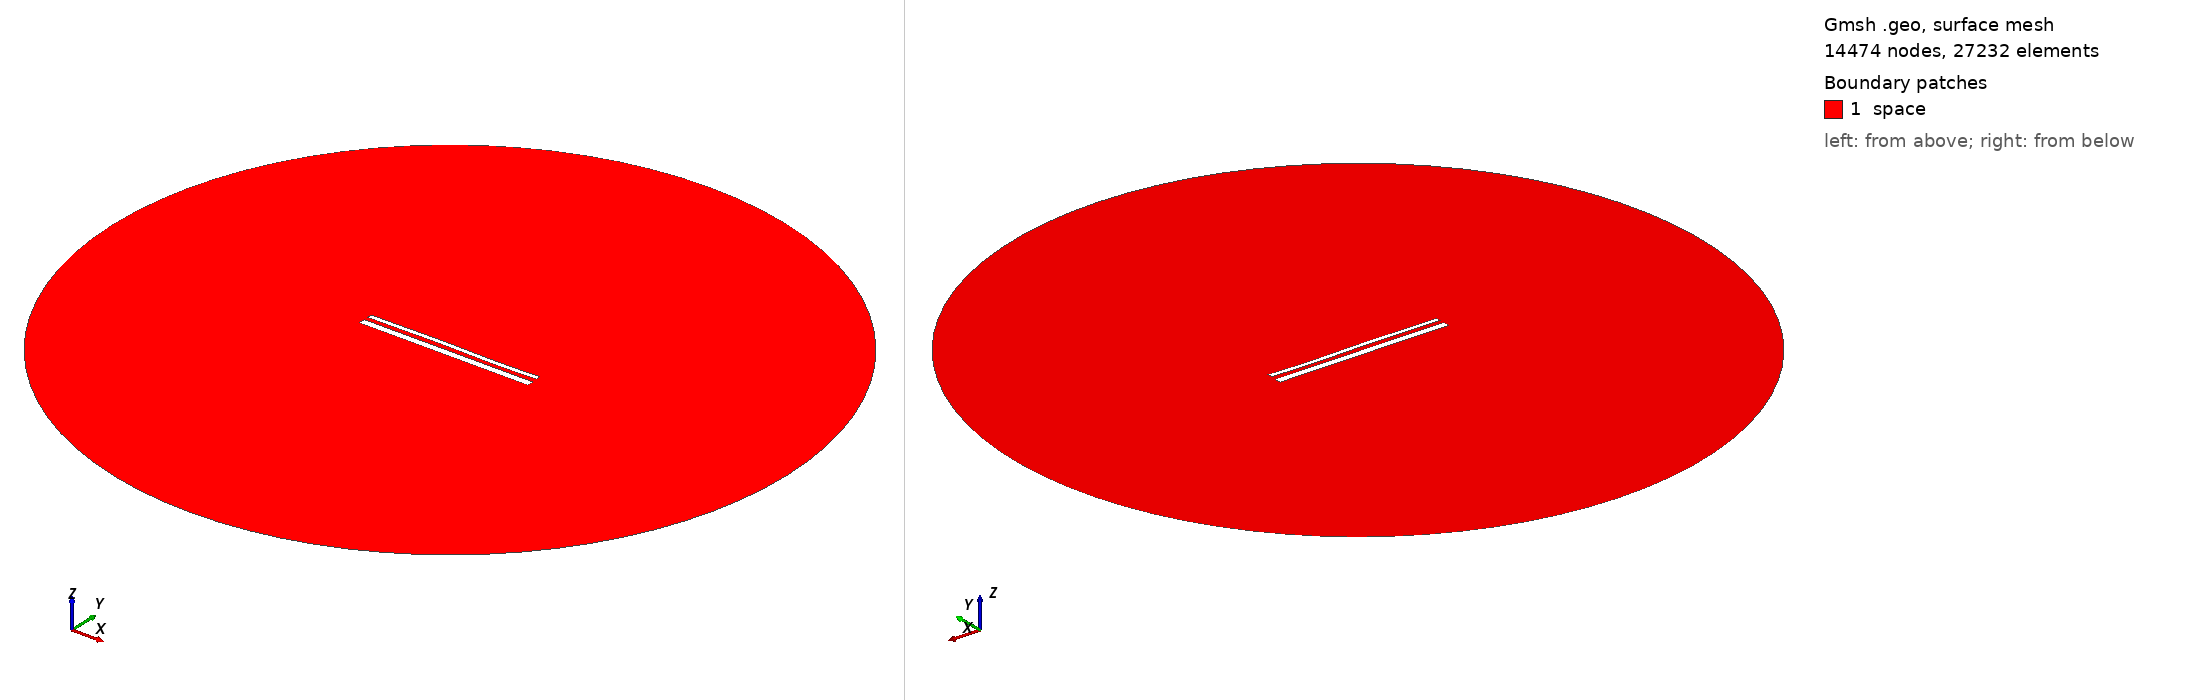

Gmsh geometry script, surface-meshed: 14474 nodes, 27232 surface elements. Boundary patches (legend numbers): 1 space. Left view from above one corner, right view from below the opposite corner. Legend entries are the model's physical surfaces. The drawing asked Gmsh for element sizes between 1% and 20% of the model's largest extent; the script's own settings can give other sizes.

=== 14847.geo (drawn) ===
//---------------------------------------
// Geometry kernel
//---------------------------------------

SetFactory("OpenCASCADE");



//---------------------------------------
// Parameters of the geometry
//---------------------------------------

// Overetch of the upper plate
overetch = 0.5;

// Distance between the plates
distance = 2.25;

// Discretization over the x axis (for the deformation)
nx = 50; 

// Length of the plate
L = 100 - overetch; 

// Number of modes
n = 4; 

// 1st mode coefficient
coeff(1) = 0.07499999999999998;
beta(1) = 0.596864 * 3.1415926535 / L;

// 2nd mode coefficient
coeff(2) = 0.07499999999999998;
beta(2) = 1.49418 * 3.1415926535 / L;

// 3rd mode coefficient
coeff(3) = 0.15;
beta(3) = 2.50025 * 3.1415926535 / L;

// 4th mode coefficient
coeff(4) = -0.075;
beta(4) = 3.49999 * 3.1415926535 / L;



//---------------------------------------
// Upper plate (deformed rectangle)
//---------------------------------------

// Coordiantes of the upper plate
xmin = -50;
xmax = 50 - overetch;

// Height of the upper plate
yheight = 4 - 2 * overetch;

// Indexes of the points
UpperID[] = {};
LowerID[] = {};
LeftID[] = {};
RightID[] = {};

// Point index
p = 1;

// Horizontal edges
For i In {1:nx}
    x = xmin + (i-1)*(xmax - xmin)/(nx-1);

    y_bottom = distance / 2 + overetch;
    For j In {1:n}
        C = (Cosh(beta(j)*L) + Cos(beta(j)*L)) / (Sinh(beta(j)*L) + Sin(beta(j)*L));
        y_bottom  = y_bottom + coeff(j) * (Cosh(beta(j)*(x+50)) - Cos(beta(j)*(x+50)) - C * (Sinh(beta(j)*(x+50)) - Sin(beta(j)*(x+50))));
    EndFor

    y_top = y_bottom + yheight;

    Point(p) = {x, y_top, 0, 1.0};
    UpperID[i] = p;
    p = p + 1;

    Point(p) = {x, y_bottom, 0, 1.0};
    LowerID[i] = p;
    p = p + 1;
EndFor

// Create point lists
UpperPts[] = {}; LowerPts[] = {};
For i In {1:nx}
  UpperPts[] += {UpperID[i]};
  LowerPts[] += {LowerID[i]};
EndFor

// Build splines
Spline(1) = {UpperPts[]};
Spline(2) = {LowerPts[]};
Line(3) = {LowerPts[nx-1], UpperPts[nx-1]};
Line(4) = {LowerPts[0], UpperPts[0]};

// Build the plane surface
Curve Loop(1) = {2, 3, -1, -4};
Plane Surface(1) = {1};



//---------------------------------------
// Lower plate (rectangle)
//---------------------------------------

// Vertices
Point(1001) = {-50, -1, 0, 1.0};
Point(1002) = { 50, -1, 0, 1.0};
Point(1003) = { 50,  -5, 0, 1.0};
Point(1004) = {-50,  -5, 0, 1.0};

// Edges
Line(5) = {1001, 1002};
Line(6) = {1002, 1003};
Line(7) = {1003, 1004};
Line(8) = {1004, 1001};

// Plane surface
Line Loop(2) = {5, 6, 7, 8};
Plane Surface(2) = {2}; 



//---------------------------------------
// Outer (fictious) boundary
//---------------------------------------

// Points
Point(1005) = {0, 0, 0};       // Center
Point(1006) = {200, 0, 0};     // Start point
Point(1007) = {0, 200, 0};     // 90 degrees
Point(1008) = {-200, 0, 0};    // 180 degrees
Point(1009) = {0, -200, 0};    // 270 degrees

// Circle arcs (each needs start, center, end)
Circle(9) = {1006, 1005, 1007};
Circle(10) = {1007, 1005, 1008};
Circle(11) = {1008, 1005, 1009};
Circle(12) = {1009, 1005, 1006};

// Plane surface for the entire domain
Curve Loop(3) = {9, 10, 11, 12};
Surface(3) = {3};

// Subtract the plates from the whole domain to obtain the actual domain where we want to solve the equations
BooleanDifference{ Surface{3}; Delete; }{ Surface{1}; Surface{2}; Delete; }




//---------------------------------------
// Transfinite Lines/Curves
//---------------------------------------

// Set the number of points on the boundaries
r = 7;

// Plates
Transfinite Curve {1, 2} = 50*r Using Progression 1;
Transfinite Curve {3, 4} = 2*r Using Progression 1;
Transfinite Line {5, 7} = 50*r Using Progression 1;
Transfinite Line {6, 8} = 2*r Using Progression 1;

// Outer boundary
Transfinite Line {9, 10, 11, 12} = 20 Using Progression 1;



//---------------------------------------
// Physical groups
//---------------------------------------                

// Physical curves (boundaries)
Physical Line("force_segment", 10) = {2};
Physical Line("upper_plate", 11) = {1, 3, 4};
Physical Line("lower_plate", 12) = {5, 6, 7, 8};
Physical Line("boundary", 20) = {9, 10, 11, 12};

// Physical Surfaces
Physical Surface("space", 30) = {3};



//---------------------------------------
// 6. Generate the Mesh
//---------------------------------------

// 2D mesh generation
Mesh 2;
